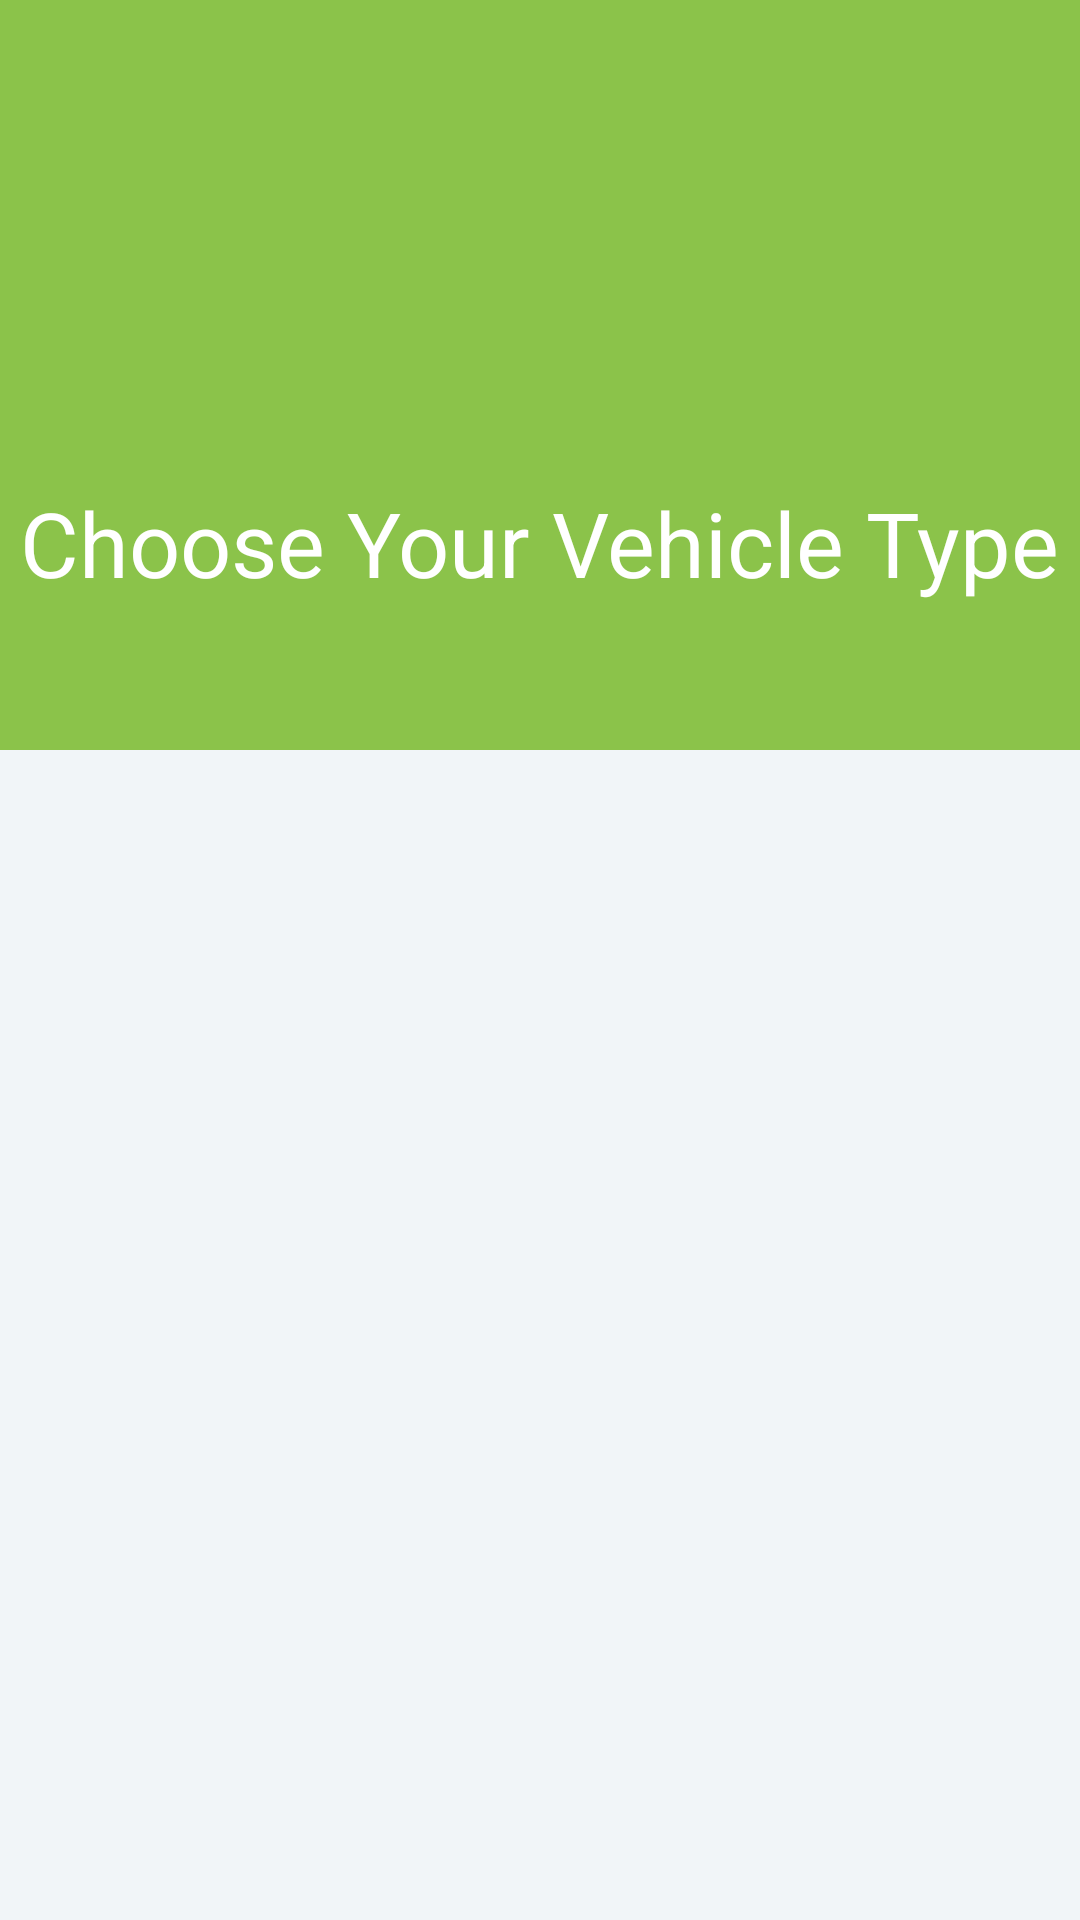

Layout XML and referenced resources for this Android screen:
<!-- AndroidManifest.xml: activity theme AppTheme.NoActionBar -->
<!-- res/layout/activity_dashboard.xml -->
<?xml version="1.0" encoding="utf-8"?>
<android.support.design.widget.CoordinatorLayout
    xmlns:android="http://schemas.android.com/apk/res/android"
    xmlns:app="http://schemas.android.com/apk/res-auto"
    xmlns:tools="http://schemas.android.com/tools"
    android:layout_width="match_parent"
    android:layout_height="match_parent"
    android:fitsSystemWindows="true"
    tools:context=".DashboardActivity">

    <android.support.design.widget.AppBarLayout
        android:id="@+id/appbar"
        android:layout_width="match_parent"
        android:layout_height="@dimen/detail_backdrop_height"
        android:fitsSystemWindows="true"
        android:theme="@style/ThemeOverlay.AppCompat.Dark.ActionBar">

        <android.support.design.widget.CollapsingToolbarLayout
            android:id="@+id/toolbar_layout"
            android:layout_width="match_parent"
            android:layout_height="match_parent"
            android:fitsSystemWindows="true"
            app:contentScrim="?attr/colorPrimary"
            app:expandedTitleMarginEnd="64dp"
            app:expandedTitleMarginStart="48dp"
            app:expandedTitleTextAppearance="@android:color/transparent"
            app:layout_scrollFlags="scroll|exitUntilCollapsed">

            <RelativeLayout
                android:layout_width="wrap_content"
                android:layout_height="wrap_content">

                <ImageView
                    android:id="@+id/backdrop"
                    android:layout_width="match_parent"
                    android:layout_height="match_parent"
                    android:fitsSystemWindows="true"
                    android:scaleType="centerCrop"
                    app:layout_collapseMode="parallax" />

                <LinearLayout
                    android:layout_width="wrap_content"
                    android:layout_height="wrap_content"
                    android:layout_centerInParent="true"
                    android:gravity="center_horizontal"
                    android:orientation="vertical">

                    <ImageView
                        android:layout_width="112dp"
                        android:layout_height="112dp"
                        android:layout_gravity="center"
                        android:src="@mipmap/app_launcher"
                        android:id="@+id/movie_detail_poster"/>
                    <TextView
                        android:id="@+id/love_music"
                        android:layout_width="wrap_content"
                        android:layout_height="wrap_content"
                        android:text="@string/choose_vehicle_type"
                        android:textColor="@android:color/white"
                        android:textSize="@dimen/backdrop_title"
                        android:padding="4dp"/>

                </LinearLayout>
            </RelativeLayout>

            <android.support.v7.widget.Toolbar
                android:id="@+id/toolbar"
                android:layout_width="match_parent"
                android:layout_height="?attr/actionBarSize"
                app:layout_collapseMode="pin"
                app:popupTheme="@style/ThemeOverlay.AppCompat.Light" />

        </android.support.design.widget.CollapsingToolbarLayout>

    </android.support.design.widget.AppBarLayout>
    

    
    <include layout="@layout/content_scrolling"/>


</android.support.design.widget.CoordinatorLayout>
<!-- res/layout/content_scrolling.xml (included above) -->
<?xml version="1.0" encoding="utf-8"?>
<RelativeLayout xmlns:android="http://schemas.android.com/apk/res/android"
                xmlns:app="http://schemas.android.com/apk/res-auto"
                xmlns:tools="http://schemas.android.com/tools"
                android:layout_width="match_parent"
                android:layout_height="match_parent"
                android:background="@color/viewBg"
                app:layout_behavior="@string/appbar_scrolling_view_behavior"
                tools:context=".DashboardActivity"
                tools:showIn="@layout/activity_dashboard">

    <android.support.v7.widget.RecyclerView
        android:id="@+id/vehicle_recycler_view"
        android:layout_width="match_parent"
        android:layout_height="wrap_content"
        android:clipToPadding="false"
        android:scrollbars="vertical" />

</RelativeLayout>
<!-- resources referenced by this layout -->
<resources>
  <color name="viewBg">#f1f5f8</color>
  <dimen name="backdrop_title">30dp</dimen>
  <dimen name="detail_backdrop_height">250dp</dimen>
  <string name="choose_vehicle_type">Choose Your Vehicle Type</string>
  <style name="AppTheme.NoActionBar">
          <item name="windowActionBar">false</item>
          <item name="windowNoTitle">true</item>
      </style>
</resources>
